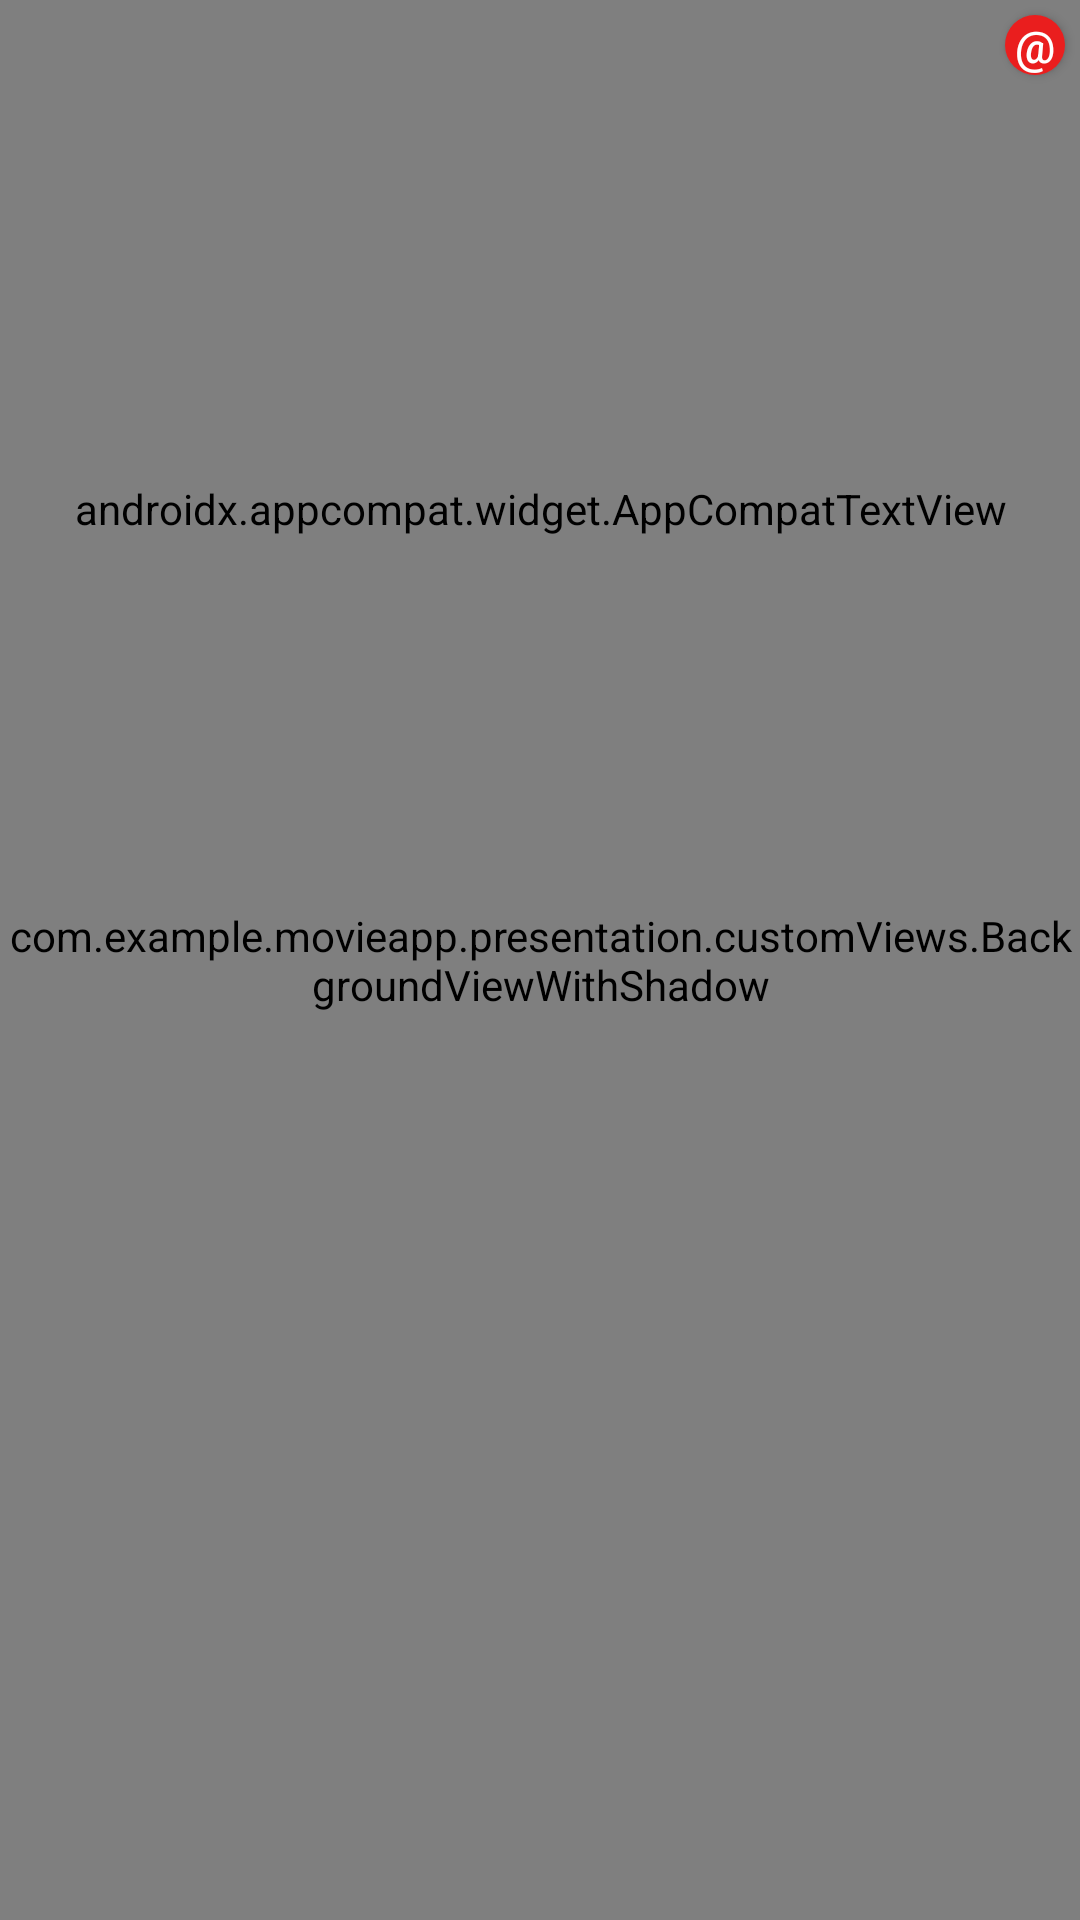

Produce the Android XML layout that renders to this screen, including the resource entries it uses.
<!-- AndroidManifest.xml: application theme Theme.MovieApp -->
<!-- res/layout/favorite_item.xml -->
<?xml version="1.0" encoding="utf-8"?>
<androidx.constraintlayout.widget.ConstraintLayout xmlns:android="http://schemas.android.com/apk/res/android"
    xmlns:app="http://schemas.android.com/apk/res-auto"
    android:layout_width="150dp"
    android:layout_height="250dp"
    android:layout_marginStart="10dp"
    android:orientation="vertical">

    <com.example.movieapp.presentation.customViews.BackgroundViewWithShadow
        android:layout_width="0dp"
        android:layout_height="0dp"
        app:cornerRadius="20dp"
        app:layout_constraintBottom_toBottomOf="parent"
        app:layout_constraintEnd_toEndOf="parent"
        app:layout_constraintStart_toStartOf="parent"
        app:layout_constraintTop_toTopOf="parent" />

    <androidx.appcompat.widget.AppCompatImageView
        android:id="@+id/coverIV"
        android:layout_width="match_parent"
        android:layout_height="150dp"
        android:layout_margin="10dp"
        android:scaleType="center"
        app:layout_constraintEnd_toEndOf="parent"
        app:layout_constraintStart_toStartOf="parent"
        app:layout_constraintTop_toTopOf="parent" />

    <androidx.appcompat.widget.AppCompatButton
        android:id="@+id/deleteFromFav"
        android:layout_width="20dp"
        android:layout_height="20dp"
        android:layout_marginTop="5dp"
        android:layout_marginEnd="5dp"
        android:background="@drawable/delete_button_background"
        android:text="@string/remove"
        android:textColor="@color/white"
        android:textSize="15sp"
        app:layout_constraintEnd_toEndOf="parent"
        app:layout_constraintTop_toTopOf="parent" />

    <androidx.appcompat.widget.AppCompatTextView
        android:id="@+id/titleTV"
        android:layout_width="match_parent"
        android:layout_height="wrap_content"
        android:fontFamily="@font/mulish_regular"
        android:gravity="center"
        android:textColor="@color/black"
        android:textSize="17sp"
        app:layout_constraintEnd_toEndOf="parent"
        app:layout_constraintStart_toStartOf="parent"
        app:layout_constraintTop_toBottomOf="@id/coverIV" />

</androidx.constraintlayout.widget.ConstraintLayout>
<!-- resources referenced by this layout -->
<resources>
  <color name="black">#FF000000</color>
  <color name="white">#FFFFFFFF</color>
  <!-- drawable delete_button_background (drawable) -->
  <?xml version="1.0" encoding="utf-8"?>
  <shape xmlns:android="http://schemas.android.com/apk/res/android">
  
      <corners android:radius="20dp"/>
      <solid android:color="#EA1E1E"/>
  
  </shape>
  <style name="Theme.MovieApp" parent="Theme.MaterialComponents.DayNight.NoActionBar">
          
          <item name="colorPrimary">@color/purple_500</item>
          <item name="colorPrimaryVariant">@color/grey</item>
          <item name="colorOnPrimary">@color/white</item>
          
          <item name="colorSecondary">@color/purple_200</item>
          <item name="colorSecondaryVariant">@color/teal_700</item>
          <item name="colorOnSecondary">@color/black</item>
          
          <item name="android:statusBarColor" tools:targetApi="l">?attr/colorPrimaryVariant</item>
          
      </style>
  <color name="purple_500">#FF6200EE</color>
  <color name="grey">#AEAAAA</color>
  <color name="purple_200">#FFBB86FC</color>
  <color name="teal_700">#FF018786</color>
</resources>
